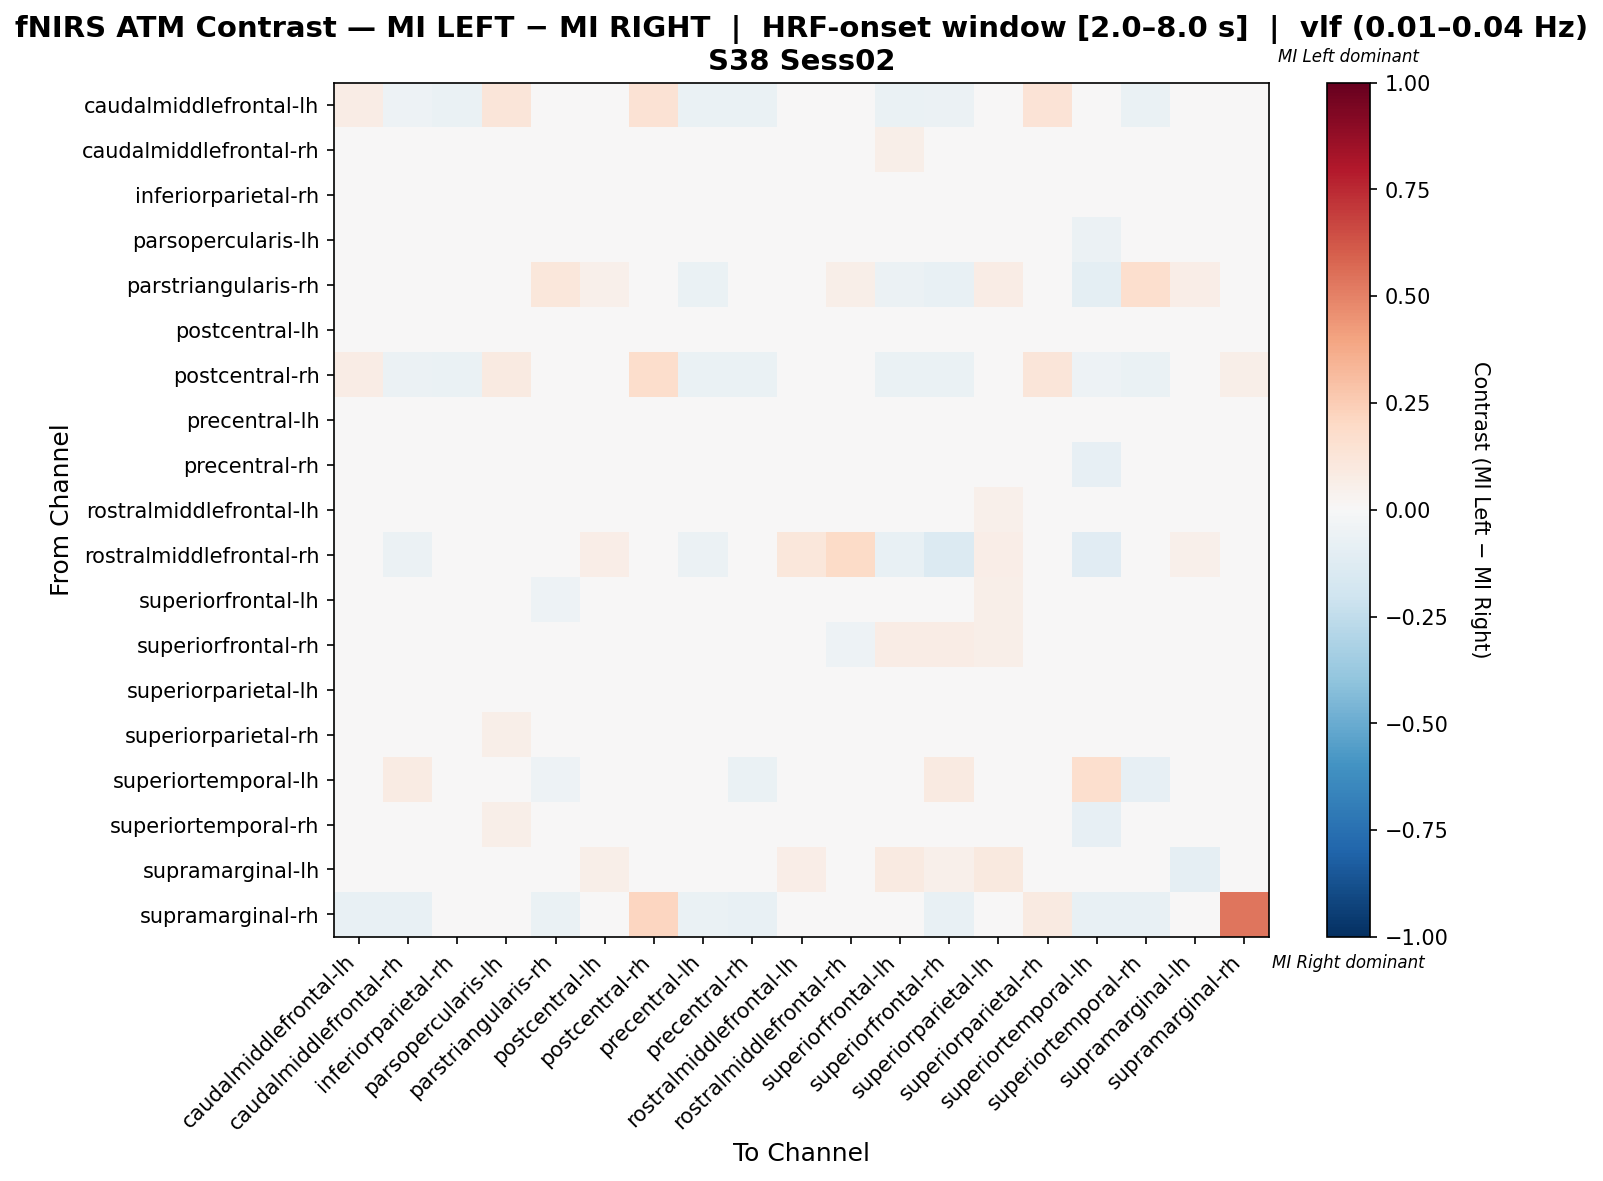

The data file committed next to this chart (first rows):
, caudalmiddlefrontal-lh, caudalmiddlefrontal-rh, inferiorparietal-rh, parsopercularis-lh, parstriangularis-rh, postcentral-lh, postcentral-rh, precentral-lh, precentral-rh, rostralmiddlefrontal-lh, rostralmiddlefrontal-rh, superiorfrontal-lh, superiorfrontal-rh, superiorparietal-lh, superiorparietal-rh, superiortemporal-lh, superiortemporal-rh, supramarginal-lh, supramarginal-rh
caudalmiddlefrontal-lh, 0.07465, -0.05376, -0.06452, 0.123, -0.02688, 0.04977, 0.1462, -0.06452, -0.06452, -0.007373, 0.0, -0.06452, -0.05914, 0.0212, 0.1355, -0.04839, -0.06452, -0.005376, -0.02688
caudalmiddlefrontal-rh, -0.03416, -0.006808, 0.02076, 0.00834, -0.02484, 0.03571, -0.03106, 0.03396, -0.02145, 0.03134, -0.02484, 0.0588, -0.01641, 0.03765, -0.01233, -0.02767, -0.01029, -0.001166, -0.01553
inferiorparietal-rh, -0.04955, 0.02844, 0.02394, 0.03135, -0.02703, 0.008832, -0.04505, 0.03701, 0.004328, 0.03498, -0.01802, 0.04151, -0.008744, 0.02146, -0.02588, -0.01687, -0.009186, -0.01802, -0.01351
parsopercularis-lh, -0.01866, -0.0211, 0.003435, 0.03346, -0.02591, 0.04211, -0.01314, 0.01102, -0.02144, 0.02001, 0.0, 0.02035, -0.02419, 0.03106, 0.01448, -0.06183, 0.03106, -0.01036, -0.01036
parstriangularis-rh, -0.02765, -0.04608, -0.02765, -0.02765, 0.1148, 0.05432, -0.02765, -0.06912, -0.04608, 0.02206, 0.06202, -0.06195, -0.07577, 0.07071, -0.02765, -0.09677, 0.1696, 0.06353, -0.02304
postcentral-lh, -0.03274, 0.0217, -0.01765, 0.03482, -0.0126, 0.03462, -0.02788, 0.0008425, -0.005978, 0.005697, 0.01581, 0.008385, -0.008666, 0.03803, -0.02178, -0.04441, -0.01083, 0.03234, -0.009709
postcentral-rh, 0.07699, -0.05988, -0.06587, 0.08896, -0.02994, 0.02937, 0.1782, -0.06587, -0.06587, -0.01825, 0.0, -0.06587, -0.06587, 0.00556, 0.1246, -0.05389, -0.06587, -0.005988, 0.05945
precentral-lh, -0.03492, 0.01892, 0.02179, 0.02128, -0.04762, 0.02445, -0.03175, 0.03089, -0.0118, 0.0009009, -0.03492, 0.04543, 0.006735, 0.04831, -0.01875, -0.04466, 0.0009009, 0.02068, -0.01587
precentral-rh, -0.03583, 0.01089, 0.02161, 0.02602, -0.02932, 0.04416, -0.03257, 0.02322, -0.0002841, 0.02091, -0.01629, 0.04928, -0.01538, 0.04416, -0.01328, -0.08213, -0.00981, 0.01093, -0.01629
rostralmiddlefrontal-lh, -0.03014, 0.02789, 0.01148, 0.03185, -0.03357, 0.02606, -0.02617, -0.006757, -0.001502, 0.03829, 0.0133, -0.01469, -0.03486, 0.05309, -0.01555, -0.04494, -0.01341, 0.02756, -0.007937
rostralmiddlefrontal-rh, 0.0, -0.0604, -0.01342, 0.0, 0.03507, 0.06452, 0.0, -0.0604, -0.03356, 0.1143, 0.1898, -0.07383, -0.1342, 0.06322, 0.0, -0.1141, -0.009309, 0.0525, -0.02013
superiorfrontal-lh, -0.03887, 0.02984, 0.007296, 0.01816, -0.053, 0.01544, -0.03534, 0.01759, 0.0004971, -0.01717, -0.0424, 0.04608, 0.03606, 0.06133, -0.02692, -0.04732, 0.0007658, 0.03503, -0.007067
superiorfrontal-rh, -0.03014, 0.0002917, 0.003311, -0.001509, -0.04932, 0.01342, -0.0274, 0.01654, -0.02239, -0.01039, -0.05205, 0.07588, 0.07513, 0.05632, -0.009729, -0.01993, -0.04346, 0.03912, -0.0137
superiorparietal-lh, -0.03337, 0.003592, -0.0172, 0.01816, -0.007941, 0.02253, -0.02913, 0.0126, -0.009653, 0.02015, 0.00623, 0.04386, -0.001964, 0.02228, -0.02528, -0.02582, -0.02568, 0.0351, -0.008475
superiorparietal-rh, -0.006444, 0.007239, -0.008386, 0.05482, -0.02604, 0.01183, 0.03266, -0.01359, -0.02207, 0.003355, 0.0, -0.01359, -0.01492, 0.01183, 0.04246, -0.0384, -0.02207, -0.005208, 0.006532
superiortemporal-lh, -0.0277, 0.0825, 0.01024, -0.03878, -0.05263, -0.01683, -0.0277, 0.009605, -0.06392, -0.003613, -0.04986, 0.02601, 0.09316, 0.02111, -0.0277, 0.1661, -0.0831, -0.002981, -0.01385
superiortemporal-rh, -0.03364, 0.004944, 0.009684, 0.06137, 0.02997, 0.03746, -0.03058, 0.02161, -0.007288, 0.006065, -0.02003, 0.03078, -0.04618, 0.01967, -0.01198, -0.08563, 0.04434, -0.01529, -0.01529
supramarginal-lh, -0.01818, -0.04081, -0.03636, -0.03636, -0.01199, 0.05629, -0.01818, 0.01683, -0.01509, 0.06692, 0.01238, 0.08975, 0.05338, 0.09594, -0.01818, -0.04545, -0.04545, -0.08723, -0.01818
supramarginal-rh, -0.07692, -0.07692, -0.03297, -0.03297, -0.06593, -0.03297, 0.217, -0.06593, -0.07692, -0.03297, -0.04396, -0.03297, -0.07692, -0.03297, 0.09203, -0.07692, -0.07692, -0.01099, 0.5371
